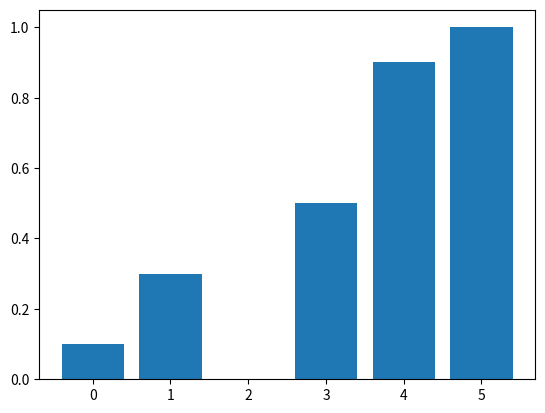

Python code for this plot:
import statistics as s
from matplotlib.colors import Normalize
import numpy as np
import matplotlib.pyplot as plt


def main():
    x = [0, 1, 3, 4, 5]
    y = [.1, .2, .2, .4, .1]
    y2 = [.1, .3, .5, .9, 1]
    fig = plt.figure()
    plt.bar(x, y2)
    plt.show()


if __name__ == "__main__":
    main()
